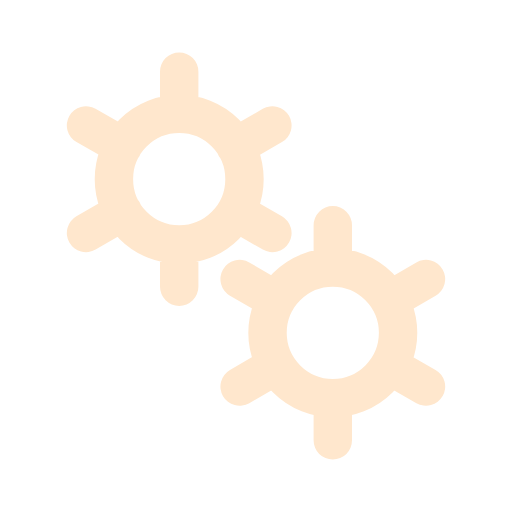
t = 0.00 s
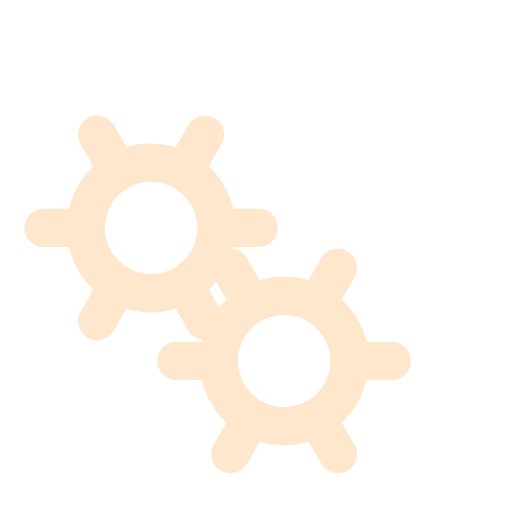
t = 0.50 s
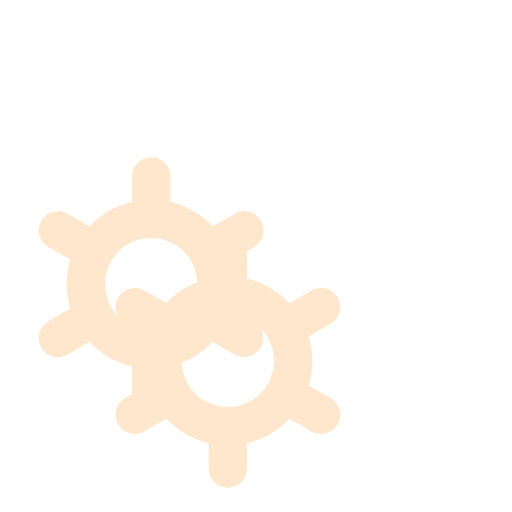
t = 1.00 s
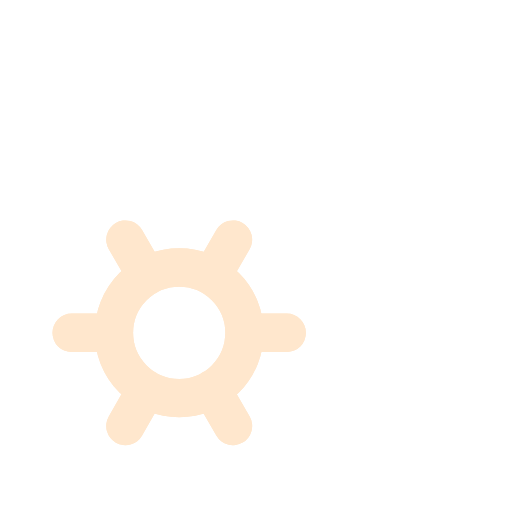
t = 1.50 s

The animated SVG that drew these frames (rendered in a browser with its animation timeline set to each time). Animation: 2 SMIL elements (animateTransform=2); one cycle of 2.00 s, repeats indefinitely.

<svg xmlns='http://www.w3.org/2000/svg' viewBox='0 0 200 200'><path fill='none' d='M0 0h200v200H0z'></path><path fill='none' stroke-linecap='round' stroke='#FFE7CD' stroke-width='15' transform-origin='center' d='M70 95.5V112m0-84v16.5m0 0a25.5 25.5 0 1 0 0 51 25.5 25.5 0 0 0 0-51Zm36.4 4.5L92 57.3M33.6 91 48 82.7m0-25.5L33.6 49m58.5 33.8 14.3 8.2'><animateTransform type='rotate' attributeName='transform' calcMode='spline' dur='2' values='0;-120' keyTimes='0;1' keySplines='0 0 1 1' repeatCount='indefinite'></animateTransform></path><path fill='none' stroke-linecap='round' stroke='#FFE7CD' stroke-width='15' transform-origin='center' d='M130 155.5V172m0-84v16.5m0 0a25.5 25.5 0 1 0 0 51 25.5 25.5 0 0 0 0-51Zm36.4 4.5-14.3 8.3M93.6 151l14.3-8.3m0-25.4L93.6 109m58.5 33.8 14.3 8.2'><animateTransform type='rotate' attributeName='transform' calcMode='spline' dur='2' values='0;120' keyTimes='0;1' keySplines='0 0 1 1' repeatCount='indefinite'></animateTransform></path></svg>
